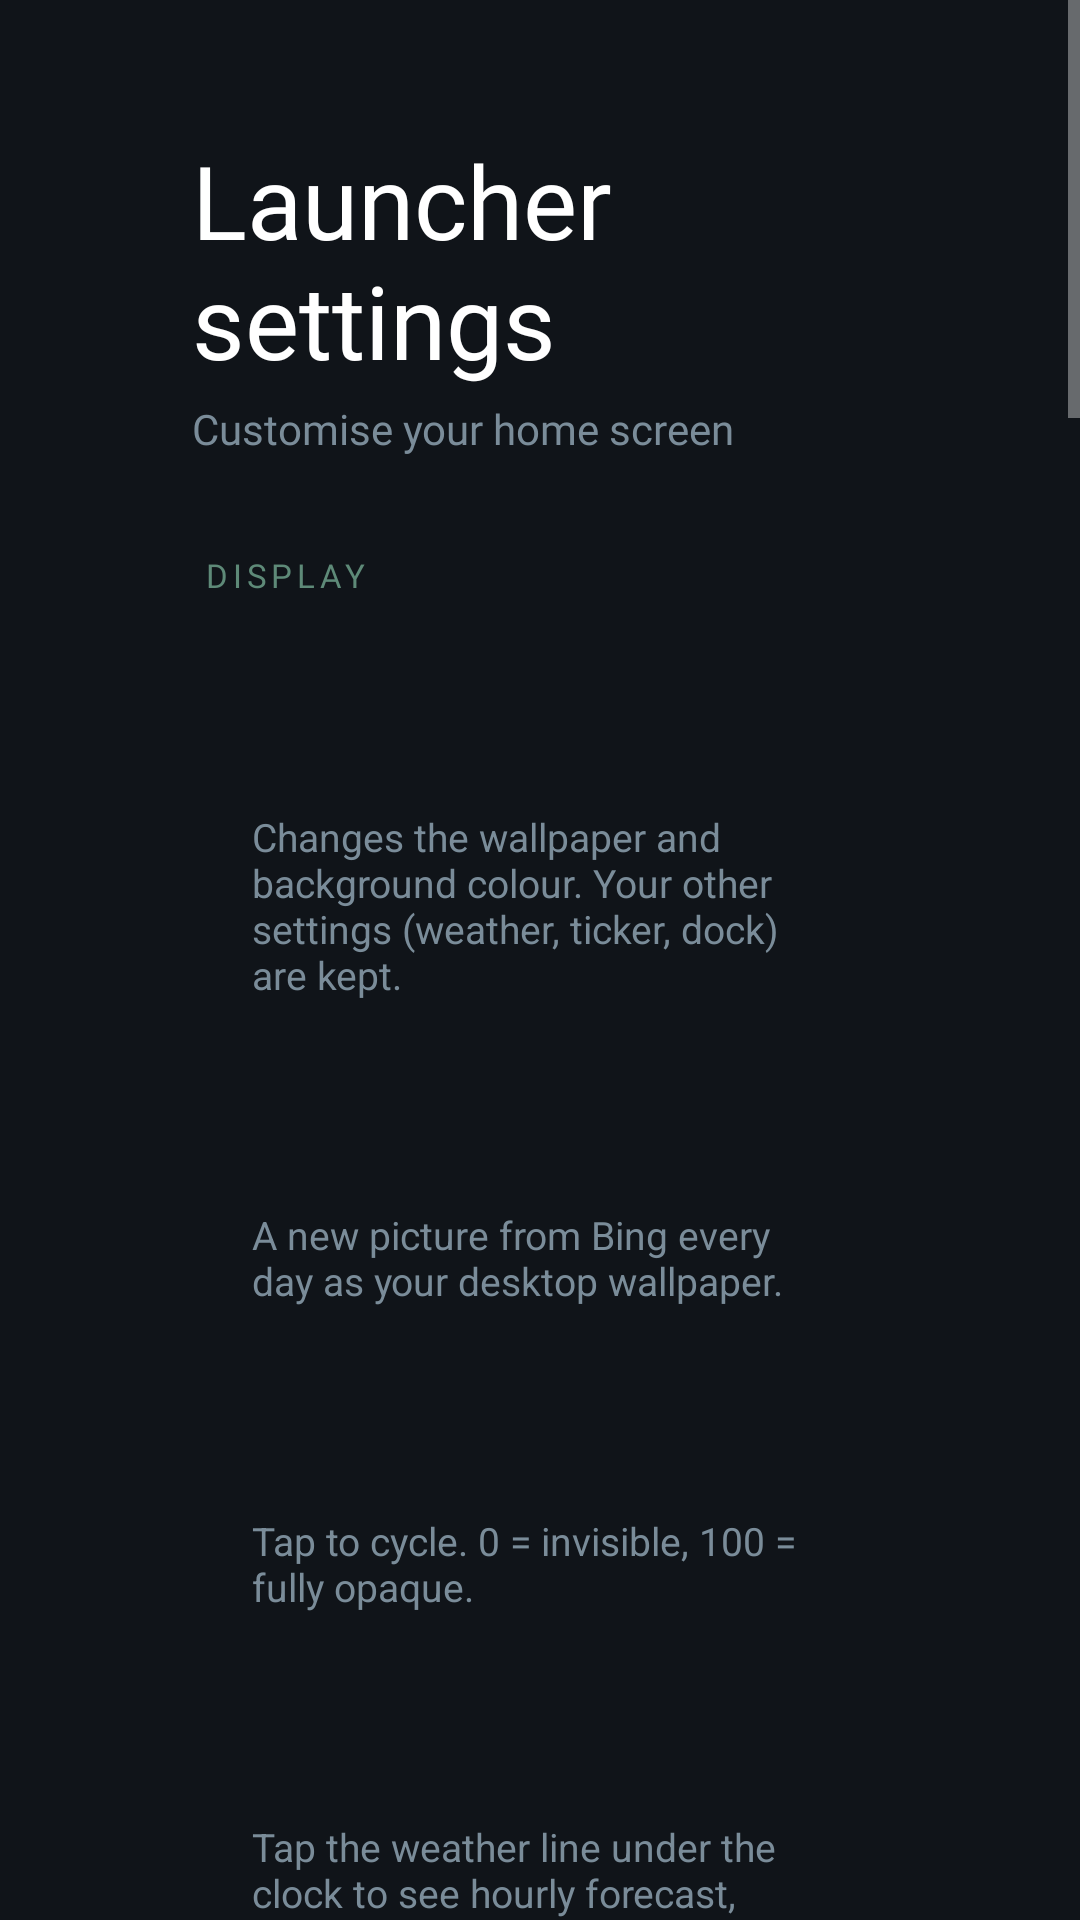

Here is an Android app screen rendered from its layout file. Give the layout XML and the strings, colors and styles it references.
<!-- AndroidManifest.xml: application theme Theme.TvHome -->
<!-- res/layout/activity_launcher_settings.xml -->
<?xml version="1.0" encoding="utf-8"?>
<ScrollView xmlns:android="http://schemas.android.com/apk/res/android"
    android:layout_width="match_parent"
    android:layout_height="match_parent"
    android:background="#FF101419"
    android:fillViewport="true">

    <LinearLayout
        android:layout_width="match_parent"
        android:layout_height="wrap_content"
        android:orientation="vertical"
        android:paddingStart="64dp"
        android:paddingEnd="64dp"
        android:paddingTop="44dp"
        android:paddingBottom="48dp">

        
        <TextView
            android:layout_width="match_parent"
            android:layout_height="wrap_content"
            android:text="@string/launcher_settings"
            android:textColor="#FFFFFFFF"
            android:textSize="34sp"
            android:fontFamily="@font/outfit_medium" />

        <TextView
            android:layout_width="match_parent"
            android:layout_height="wrap_content"
            android:layout_marginTop="4dp"
            android:text="@string/settings_subtitle"
            android:textColor="#FF7A8C99"
            android:textSize="14sp"
            android:fontFamily="@font/outfit_light" />

        
        <TextView
            style="@style/SettingsSectionHeader"
            android:text="@string/settings_section_display" />

        <TextView
            android:id="@+id/themeChoice"
            style="@style/SettingsRow"
            android:layout_marginTop="8dp" />

        <TextView
            style="@style/SettingsHint"
            android:text="@string/theme_hint" />

        <TextView
            android:id="@+id/bingDailyChoice"
            style="@style/SettingsRow"
            android:layout_marginTop="8dp" />

        <TextView
            style="@style/SettingsHint"
            android:text="@string/bing_daily_hint" />

        <TextView
            android:id="@+id/dockOpacityChoice"
            style="@style/SettingsRow"
            android:layout_marginTop="8dp" />

        <TextView
            style="@style/SettingsHint"
            android:text="@string/dock_opacity_hint" />

        <TextView
            android:id="@+id/weatherPanelChoice"
            style="@style/SettingsRow"
            android:layout_marginTop="8dp" />

        <TextView
            style="@style/SettingsHint"
            android:text="@string/weather_panel_hint" />

        <TextView
            android:id="@+id/weatherBgChoice"
            style="@style/SettingsRow"
            android:layout_marginTop="8dp" />

        <TextView
            style="@style/SettingsHint"
            android:text="@string/weather_bg_hint" />

        <TextView
            android:id="@+id/weatherScenesChoice"
            style="@style/SettingsRow"
            android:layout_marginTop="8dp" />

        <TextView
            style="@style/SettingsHint"
            android:text="@string/weather_scenes_hint" />

        <TextView
            android:id="@+id/tickerChoice"
            style="@style/SettingsRow"
            android:layout_marginTop="8dp" />

        <TextView
            style="@style/SettingsHint"
            android:text="@string/ticker_hint" />

        <TextView
            android:id="@+id/cricketChoice"
            style="@style/SettingsRow"
            android:layout_marginTop="8dp" />

        <TextView
            style="@style/SettingsHint"
            android:text="@string/cricket_hint" />

        <TextView
            android:id="@+id/marketChoice"
            style="@style/SettingsRow"
            android:layout_marginTop="8dp" />

        <TextView
            style="@style/SettingsHint"
            android:text="@string/market_hint" />

        
        <TextView
            style="@style/SettingsSectionHeader"
            android:text="@string/settings_section_layout" />

        
        <LinearLayout
            android:layout_width="match_parent"
            android:layout_height="wrap_content"
            android:layout_marginTop="8dp"
            android:background="@drawable/settings_section_card"
            android:paddingStart="18dp"
            android:paddingEnd="18dp"
            android:paddingTop="14dp"
            android:paddingBottom="14dp"
            android:orientation="vertical">

            <TextView
                android:layout_width="match_parent"
                android:layout_height="wrap_content"
                android:text="@string/columns_label"
                android:textColor="#FFACB8C1"
                android:textSize="12sp"
                android:fontFamily="@font/outfit_medium"
                android:letterSpacing="0.06" />

            <LinearLayout
                android:layout_width="match_parent"
                android:layout_height="wrap_content"
                android:layout_marginTop="10dp"
                android:orientation="horizontal">

                <TextView android:id="@+id/columns4" style="@style/SettingsColumnChoice" android:text="4" />
                <TextView android:id="@+id/columns5" style="@style/SettingsColumnChoice" android:text="5" />
                <TextView android:id="@+id/columns6" style="@style/SettingsColumnChoice" android:text="6" />
                <TextView android:id="@+id/columns7" style="@style/SettingsColumnChoice" android:text="7" android:layout_marginEnd="0dp" />
            </LinearLayout>
        </LinearLayout>

        <TextView
            android:id="@+id/animationsChoice"
            style="@style/SettingsRow"
            android:layout_marginTop="8dp" />

        <TextView
            android:id="@+id/advancedChoice"
            style="@style/SettingsRow"
            android:layout_marginTop="8dp" />

        <TextView
            style="@style/SettingsHint"
            android:text="@string/advanced_effects_warning" />

        <TextView
            android:id="@+id/followThemeChoice"
            style="@style/SettingsRow"
            android:layout_marginTop="8dp"
            android:text="@string/follow_theme" />

        <TextView
            style="@style/SettingsHint"
            android:text="@string/follow_theme_hint" />

        
        <TextView
            style="@style/SettingsSectionHeader"
            android:text="@string/settings_section_dock" />

        <TextView
            android:id="@+id/reorderDockChoice"
            style="@style/SettingsRow"
            android:layout_marginTop="8dp"
            android:text="@string/reorder_dock" />

        <TextView
            style="@style/SettingsHint"
            android:text="@string/reorder_dock_hint_settings" />

        
        <TextView
            style="@style/SettingsSectionHeader"
            android:text="@string/settings_section_parental" />

        <TextView
            android:id="@+id/kidsModeChoice"
            style="@style/SettingsRow"
            android:layout_marginTop="8dp" />

        <TextView
            style="@style/SettingsHint"
            android:text="@string/kids_mode_hint" />

        
        <TextView
            style="@style/SettingsSectionHeader"
            android:text="@string/settings_section_extras" />

        <TextView
            android:id="@+id/lyricsChoice"
            style="@style/SettingsRow"
            android:layout_marginTop="8dp" />

        <TextView
            style="@style/SettingsHint"
            android:text="@string/lyrics_hint" />

        <TextView
            android:id="@+id/lyricsFocusChoice"
            style="@style/SettingsRow"
            android:layout_marginTop="8dp" />

        <TextView
            style="@style/SettingsHint"
            android:text="@string/lyrics_focus_hint" />

        <TextView
            android:id="@+id/screensaverTimeoutChoice"
            style="@style/SettingsRow"
            android:layout_marginTop="8dp" />

        <TextView
            style="@style/SettingsHint"
            android:text="@string/screensaver_timeout_hint" />

        <TextView
            android:id="@+id/overlayClockChoice"
            style="@style/SettingsRow"
            android:layout_marginTop="8dp" />

        <TextView
            style="@style/SettingsHint"
            android:text="@string/overlay_clock_hint" />

        
        <TextView
            style="@style/SettingsSectionHeader"
            android:text="@string/settings_section_system" />

        <TextView
            android:id="@+id/defaultHomeChoice"
            style="@style/SettingsRow"
            android:layout_marginTop="8dp"
            android:text="@string/home_settings" />

        <TextView
            style="@style/SettingsHint"
            android:text="@string/home_settings_help" />

        <TextView
            android:id="@+id/tvSettingsChoice"
            style="@style/SettingsRow"
            android:layout_marginTop="8dp"
            android:text="@string/tv_settings" />

    </LinearLayout>
</ScrollView>
<!-- resources referenced by this layout -->
<resources>
  <!-- drawable settings_section_card (drawable) -->
  <?xml version="1.0" encoding="utf-8"?>
  <shape xmlns:android="http://schemas.android.com/apk/res/android"
      android:shape="rectangle">
      <solid android:color="#FF1C2430" />
      <corners android:radius="14dp" />
  </shape>
  <string name="advanced_effects_warning">Adds a lifted tile, icon zoom and smooth colour transitions. May increase memory use; the actual difference depends on your TV.</string>
  <string name="bing_daily_hint">A new picture from Bing every day as your desktop wallpaper.</string>
  <string name="columns_label">Apps per row</string>
  <string name="cricket_hint">Shows live match score in the top-right corner. Only appears when a match is in progress.</string>
  <string name="dock_opacity_hint">Tap to cycle. 0 = invisible, 100 = fully opaque.</string>
  <string name="follow_theme">Follow theme (reset on-TV choices)</string>
  <string name="follow_theme_hint">Uses the current theme or built-in layout and motion settings. Pushing or resetting a theme also clears your on-TV choices.</string>
  <string name="home_settings">Choose default home</string>
  <string name="home_settings_help">Select your original home to stop using CleanYourTV as Home, or CleanYourTV to switch back. The original launcher must be enabled and your TV must provide a home picker; use the restore script first if it was disabled.</string>
  <string name="kids_mode_hint">Shows only your curated dock apps. Requires a PIN to access settings.</string>
  <string name="launcher_settings">Launcher settings</string>
  <string name="lyrics_focus_hint">Fades the clock, dock and buttons when lyrics are playing, so the lyrics stand out.</string>
  <string name="lyrics_hint">Shows synced song lyrics on the home screen when music is playing in the background.</string>
  <string name="market_hint">Nifty and Bank Nifty. Updates every 15 s during market hours (9:15–3:30 IST).</string>
  <string name="overlay_clock_hint">Shows a small clock on top of all apps, including video players.</string>
  <string name="reorder_dock">Reorder dock</string>
  <string name="reorder_dock_hint_settings">Change the order of apps pinned to the dock row.</string>
  <string name="screensaver_timeout_hint">How long the TV sits idle before the screensaver starts.</string>
  <string name="settings_section_display">Display</string>
  <string name="settings_section_dock">Dock</string>
  <string name="settings_section_extras">Extras</string>
  <string name="settings_section_layout">Layout</string>
  <string name="settings_section_parental">Parental</string>
  <string name="settings_section_system">System</string>
  <string name="settings_subtitle">Customise your home screen</string>
  <string name="theme_hint">Changes the wallpaper and background colour. Your other settings (weather, ticker, dock) are kept.</string>
  <string name="ticker_hint">Scrolls news headlines at the bottom of the screen.</string>
  <string name="tv_settings">TV system settings</string>
  <string name="weather_bg_hint">Shows an animated scene (rain, snow, clear sky …) that matches your current weather. Fetches location from your public IP — no GPS needed.</string>
  <string name="weather_panel_hint">Tap the weather line under the clock to see hourly forecast, 3-day outlook and air quality.</string>
  <string name="weather_scenes_hint">Which weather conditions trigger the animated background. Conditions not in the list show the normal background.</string>
  <style name="Theme.TvHome" parent="android:Theme.Material.NoActionBar.Fullscreen">
          <item name="android:windowBackground">@android:color/black</item>
          <item name="android:colorBackground">@android:color/black</item>
          <item name="android:windowAnimationStyle">@null</item>
      </style>
</resources>
